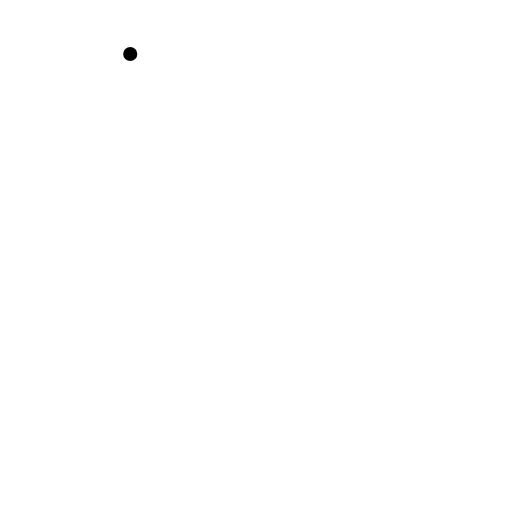
t = 0.00 s
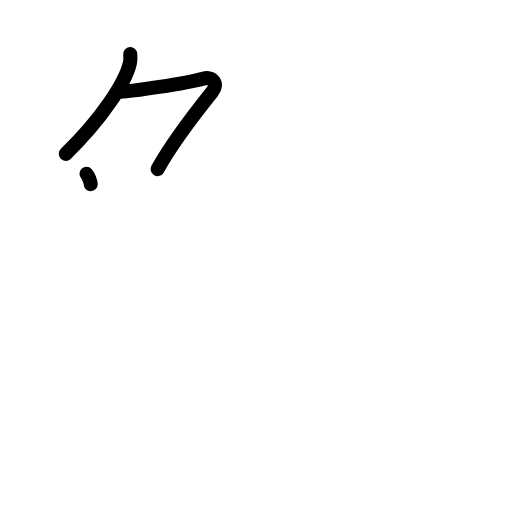
t = 2.20 s
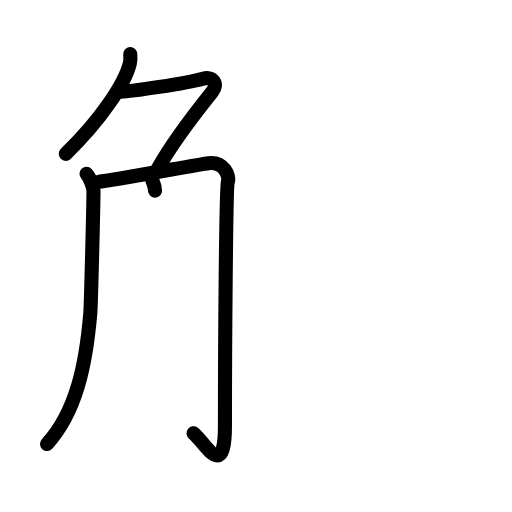
t = 4.40 s
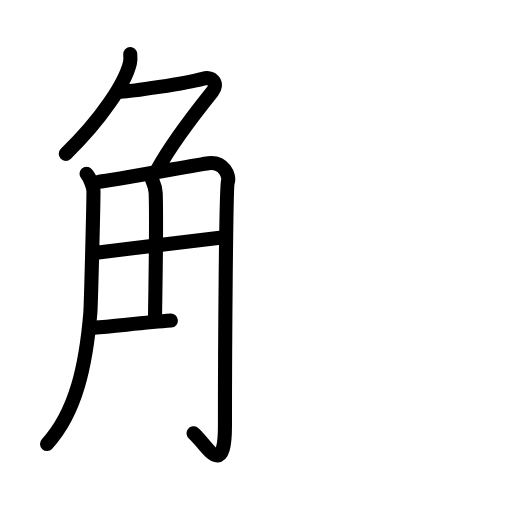
t = 6.60 s
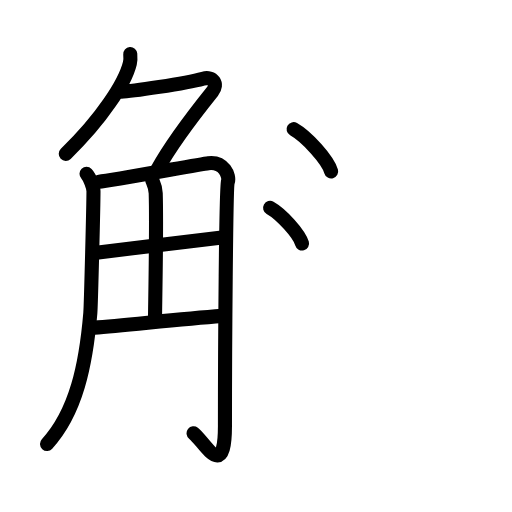
t = 8.80 s
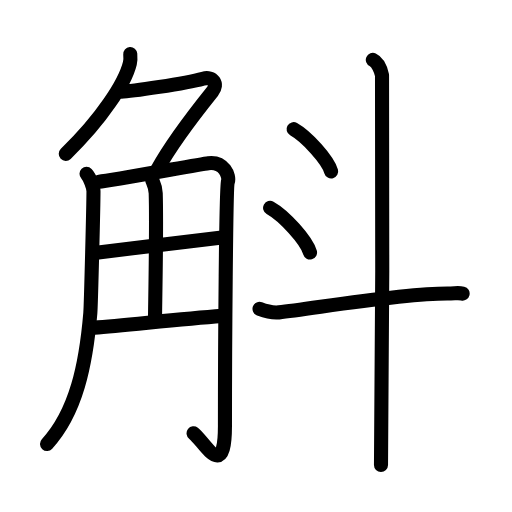
t = 11.00 s

The animated SVG that drew these frames (rendered in a browser with its animation timeline set to each time). Animation: 33 SMIL elements (animate=33); one cycle of 11.00 s.

<?xml version="1.0" encoding="UTF-8"?>
<!--
AniKanjiVG is licensed by CC-BY-SA Paul C. Sommerhoff (https://bitbucket.org/sommerhoff/anikanjivg).
AniKanjiVG uses KanjiVG which is licensed by CC-BY-SA Ulrich Apel (http://kanjivg.tagaini.net).
See also http://creativecommons.org/licenses/by-sa/3.0/
-->
<svg xmlns:kvg='http://kanjivg.tagaini.net' xmlns='http://www.w3.org/2000/svg' width='109' height='109' viewBox='0 0 109 109' style='fill:none;stroke:#000000;stroke-width:3;stroke-linecap:round;stroke-linejoin:round;' id="kvg:kanji_0659b"><g id="kvg:0659b" kvg:element="斛"><g id="kvg:0659b-g1" kvg:element="角" kvg:position="left" kvg:radical="nelson"><g id="kvg:0659b-g2" kvg:element="𠂊𠂊𠂊𠂊𠂊𠂊𠂊𠂊𠔉𠔉𠂊𠂊𠂊𠂊𤇾𠂊𠔉𠂊𠂊𠂊𠂤𠂊𠂊𠂊𦥯𦥑𠂊𦥑𠂊𠂊𠔉𠔉𠂊𠂊𠂊𠂊𠂊𠂊𠂊𠂊𠂊𠂊𦥑𦥑𠂊" kvg:variant="true" kvg:original="勹" kvg:position="top"><path id="kvg:0659b-s1" kvg:type="㇒" d="M27.73,11.5c0.04,0.49,0.09,1.26-0.08,1.96c-1,4.14-5.9,11.79-13.65,19.29"><animate attributeName="d" begin="0.0s" dur="0.5s" from="M27.73,11.5C27.73,11.5,27.73,11.5,27.73,11.5" to="M27.73,11.5c0.04,0.49,0.09,1.26-0.08,1.96" />
<animate attributeName="d" begin="0.5s" dur="0.5s" from="M27.73,11.5c0.04,0.49,0.09,1.26-0.08,1.96c0,0,0,0,0,0,0" to="M27.73,11.5c0.04,0.49,0.09,1.26-0.08,1.96c-1,4.14-5.9,11.79-13.65,19.29" />
</path>
<path id="kvg:0659b-s2" kvg:type="㇇a" d="M25.89,19.5c2,0,13.61-1.75,17.32-2.75c2.16-0.58,3.29,1.14,2,2.75C41,24.75,36.71,30.25,33.55,36"><animate attributeName="d" begin="1.0s" dur="0.3333333333333333s" from="M25.89,19.5C25.89,19.5,25.89,19.5,25.89,19.5" to="M25.89,19.5c2,0,13.61-1.75,17.32-2.75" />
<animate attributeName="d" begin="1.3333333333333333s" dur="0.3333333333333333s" from="M25.89,19.5c2,0,13.61-1.75,17.32-2.75c0,0,0,0,0,0,0" to="M25.89,19.5c2,0,13.61-1.75,17.32-2.75c2.16-0.58,3.29,1.14,2,2.75" />
<animate attributeName="d" begin="1.6666666666666665s" dur="0.3333333333333333s" from="M25.89,19.5c2,0,13.61-1.75,17.32-2.75c2.16-0.58,3.29,1.14,2,2.75c0,0,0,0,0,0,0" to="M25.89,19.5c2,0,13.61-1.75,17.32-2.75c2.16-0.58,3.29,1.14,2,2.75C41,24.75,36.71,30.25,33.55,36" />
<animate attributeName="d" begin="0s" dur="1.0s" from="M-100,-100" to="M-100,-100" />
</path>
</g>
<g id="kvg:0659b-g3" kvg:position="bottom"><path id="kvg:0659b-s3" kvg:type="㇒" d="M18.42,37c0.74,0.76,1.47,2.89,1.48,3.69c0.02,1.95-0.53,24.23-0.67,25.94c-0.92,10.97-3,21.07-9.22,27.88"><animate attributeName="d" begin="2.0s" dur="0.3333333333333333s" from="M18.42,37C18.42,37,18.42,37,18.42,37" to="M18.42,37c0.74,0.76,1.47,2.89,1.48,3.69" />
<animate attributeName="d" begin="2.3333333333333335s" dur="0.3333333333333333s" from="M18.42,37c0.74,0.76,1.47,2.89,1.48,3.69c0,0,0,0,0,0,0" to="M18.42,37c0.74,0.76,1.47,2.89,1.48,3.69c0.02,1.95-0.53,24.23-0.67,25.94" />
<animate attributeName="d" begin="2.6666666666666665s" dur="0.3333333333333333s" from="M18.42,37c0.74,0.76,1.47,2.89,1.48,3.69c0.02,1.95-0.53,24.23-0.67,25.94c0,0,0,0,0,0,0" to="M18.42,37c0.74,0.76,1.47,2.89,1.48,3.69c0.02,1.95-0.53,24.23-0.67,25.94c-0.92,10.97-3,21.07-9.22,27.88" />
<animate attributeName="d" begin="0s" dur="2.0s" from="M-100,-100" to="M-100,-100" />
</path>
<path id="kvg:0659b-s4" kvg:type="㇆a" d="M21.07,38.7c2.5-0.21,21.42-3.73,23.28-3.96c3.33-0.42,4.58,2.71,4.16,3.96c-0.4,1.2-0.62,35.05-0.62,51.93c0,12.12-4.39,3.37-6.68,1.62"><animate attributeName="d" begin="3.0s" dur="0.25s" from="M21.07,38.7C21.07,38.7,21.07,38.7,21.07,38.7" to="M21.07,38.7c2.5-0.21,21.42-3.73,23.28-3.96" />
<animate attributeName="d" begin="3.25s" dur="0.25s" from="M21.07,38.7c2.5-0.21,21.42-3.73,23.28-3.96c0,0,0,0,0,0,0" to="M21.07,38.7c2.5-0.21,21.42-3.73,23.28-3.96c3.33-0.42,4.58,2.71,4.16,3.96" />
<animate attributeName="d" begin="3.5s" dur="0.25s" from="M21.07,38.7c2.5-0.21,21.42-3.73,23.28-3.96c3.33-0.42,4.58,2.71,4.16,3.96c0,0,0,0,0,0,0" to="M21.07,38.7c2.5-0.21,21.42-3.73,23.28-3.96c3.33-0.42,4.58,2.71,4.16,3.96c-0.4,1.2-0.62,35.05-0.62,51.93" />
<animate attributeName="d" begin="3.75s" dur="0.25s" from="M21.07,38.7c2.5-0.21,21.42-3.73,23.28-3.96c3.33-0.42,4.58,2.71,4.16,3.96c-0.4,1.2-0.62,35.05-0.62,51.93c0,0,0,0,0,0,0" to="M21.07,38.7c2.5-0.21,21.42-3.73,23.28-3.96c3.33-0.42,4.58,2.71,4.16,3.96c-0.4,1.2-0.62,35.05-0.62,51.93c0,12.12-4.39,3.37-6.68,1.62" />
<animate attributeName="d" begin="0s" dur="3.0s" from="M-100,-100" to="M-100,-100" />
</path>
<path id="kvg:0659b-s5" kvg:type="㇑a" d="M32.42,38.37c0.05,0.24,0.68,1.25,0.73,2.77C33.38,48.42,33,65.52,33,68"><animate attributeName="d" begin="4.0s" dur="0.5s" from="M32.42,38.37C32.42,38.37,32.42,38.37,32.42,38.37" to="M32.42,38.37c0.05,0.24,0.68,1.25,0.73,2.77" />
<animate attributeName="d" begin="4.5s" dur="0.5s" from="M32.42,38.37c0.05,0.24,0.68,1.25,0.73,2.77c0,0,0,0,0,0,0" to="M32.42,38.37c0.05,0.24,0.68,1.25,0.73,2.77C33.38,48.42,33,65.52,33,68" />
<animate attributeName="d" begin="0s" dur="4.0s" from="M-100,-100" to="M-100,-100" />
</path>
<path id="kvg:0659b-s6" kvg:type="㇐a" d="M20.07,53.85C30.5,52.5,37.5,51.75,47.7,50.5"><animate attributeName="d" begin="5.0s" dur="1.0s" from="M20.07,53.85C20.07,53.85,20.07,53.85,20.07,53.85" to="M20.07,53.85C30.5,52.5,37.5,51.75,47.7,50.5" />
<animate attributeName="d" begin="0s" dur="5.0s" from="M-100,-100" to="M-100,-100" />
</path>
<path id="kvg:0659b-s7" kvg:type="㇐a" d="M20.07,69.75c6.68-0.5,17.43-1.75,27.19-2.5"><animate attributeName="d" begin="6.0s" dur="1.0s" from="M20.07,69.75C20.07,69.75,20.07,69.75,20.07,69.75" to="M20.07,69.75c6.68-0.5,17.43-1.75,27.19-2.5" />
<animate attributeName="d" begin="0s" dur="6.0s" from="M-100,-100" to="M-100,-100" />
</path>
</g>
</g>
<g id="kvg:0659b-g4" kvg:element="斗" kvg:position="right" kvg:radical="tradit"><g id="kvg:0659b-g5" kvg:element="丶"><path id="kvg:0659b-s8" kvg:type="㇔" d="M62.5,27.5c2.82,1.59,7.29,6.53,8,9"><animate attributeName="d" begin="7.0s" dur="1.0s" from="M62.5,27.5C62.5,27.5,62.5,27.5,62.5,27.5" to="M62.5,27.5c2.82,1.59,7.29,6.53,8,9" />
<animate attributeName="d" begin="0s" dur="7.0s" from="M-100,-100" to="M-100,-100" />
</path>
</g>
<g id="kvg:0659b-g6" kvg:element="丶"><path id="kvg:0659b-s9" kvg:type="㇔" d="M57.5,44.25c3,1.68,7.75,6.89,8.5,9.5"><animate attributeName="d" begin="8.0s" dur="1.0s" from="M57.5,44.25C57.5,44.25,57.5,44.25,57.5,44.25" to="M57.5,44.25c3,1.68,7.75,6.89,8.5,9.5" />
<animate attributeName="d" begin="0s" dur="8.0s" from="M-100,-100" to="M-100,-100" />
</path>
</g>
<path id="kvg:0659b-s10" kvg:type="㇐" d="M55.25,65.75c0.65,0.25,2.4,0.93,4.13,0.75c7.12-0.75,25.62-4,35.85-4c1.74,0,2.18-0.25,3.26,0"><animate attributeName="d" begin="9.0s" dur="0.3333333333333333s" from="M55.25,65.75C55.25,65.75,55.25,65.75,55.25,65.75" to="M55.25,65.75c0.65,0.25,2.4,0.93,4.13,0.75" />
<animate attributeName="d" begin="9.333333333333334s" dur="0.3333333333333333s" from="M55.25,65.75c0.65,0.25,2.4,0.93,4.13,0.75c0,0,0,0,0,0,0" to="M55.25,65.75c0.65,0.25,2.4,0.93,4.13,0.75c7.12-0.75,25.62-4,35.85-4" />
<animate attributeName="d" begin="9.666666666666666s" dur="0.3333333333333333s" from="M55.25,65.75c0.65,0.25,2.4,0.93,4.13,0.75c7.12-0.75,25.62-4,35.85-4c0,0,0,0,0,0,0" to="M55.25,65.75c0.65,0.25,2.4,0.93,4.13,0.75c7.12-0.75,25.62-4,35.85-4c1.74,0,2.18-0.25,3.26,0" />
<animate attributeName="d" begin="0s" dur="9.0s" from="M-100,-100" to="M-100,-100" />
</path>
<path id="kvg:0659b-s11" kvg:type="㇑" d="M79.37,12.75c1.09,0.5,1.74,2.25,1.96,3.25c0.22,1,0,76.75-0.22,83"><animate attributeName="d" begin="10.0s" dur="0.5s" from="M79.37,12.75C79.37,12.75,79.37,12.75,79.37,12.75" to="M79.37,12.75c1.09,0.5,1.74,2.25,1.96,3.25" />
<animate attributeName="d" begin="10.5s" dur="0.5s" from="M79.37,12.75c1.09,0.5,1.74,2.25,1.96,3.25c0,0,0,0,0,0,0" to="M79.37,12.75c1.09,0.5,1.74,2.25,1.96,3.25c0.22,1,0,76.75-0.22,83" />
<animate attributeName="d" begin="0s" dur="10.0s" from="M-100,-100" to="M-100,-100" />
</path>
</g>
</g>
</svg>
